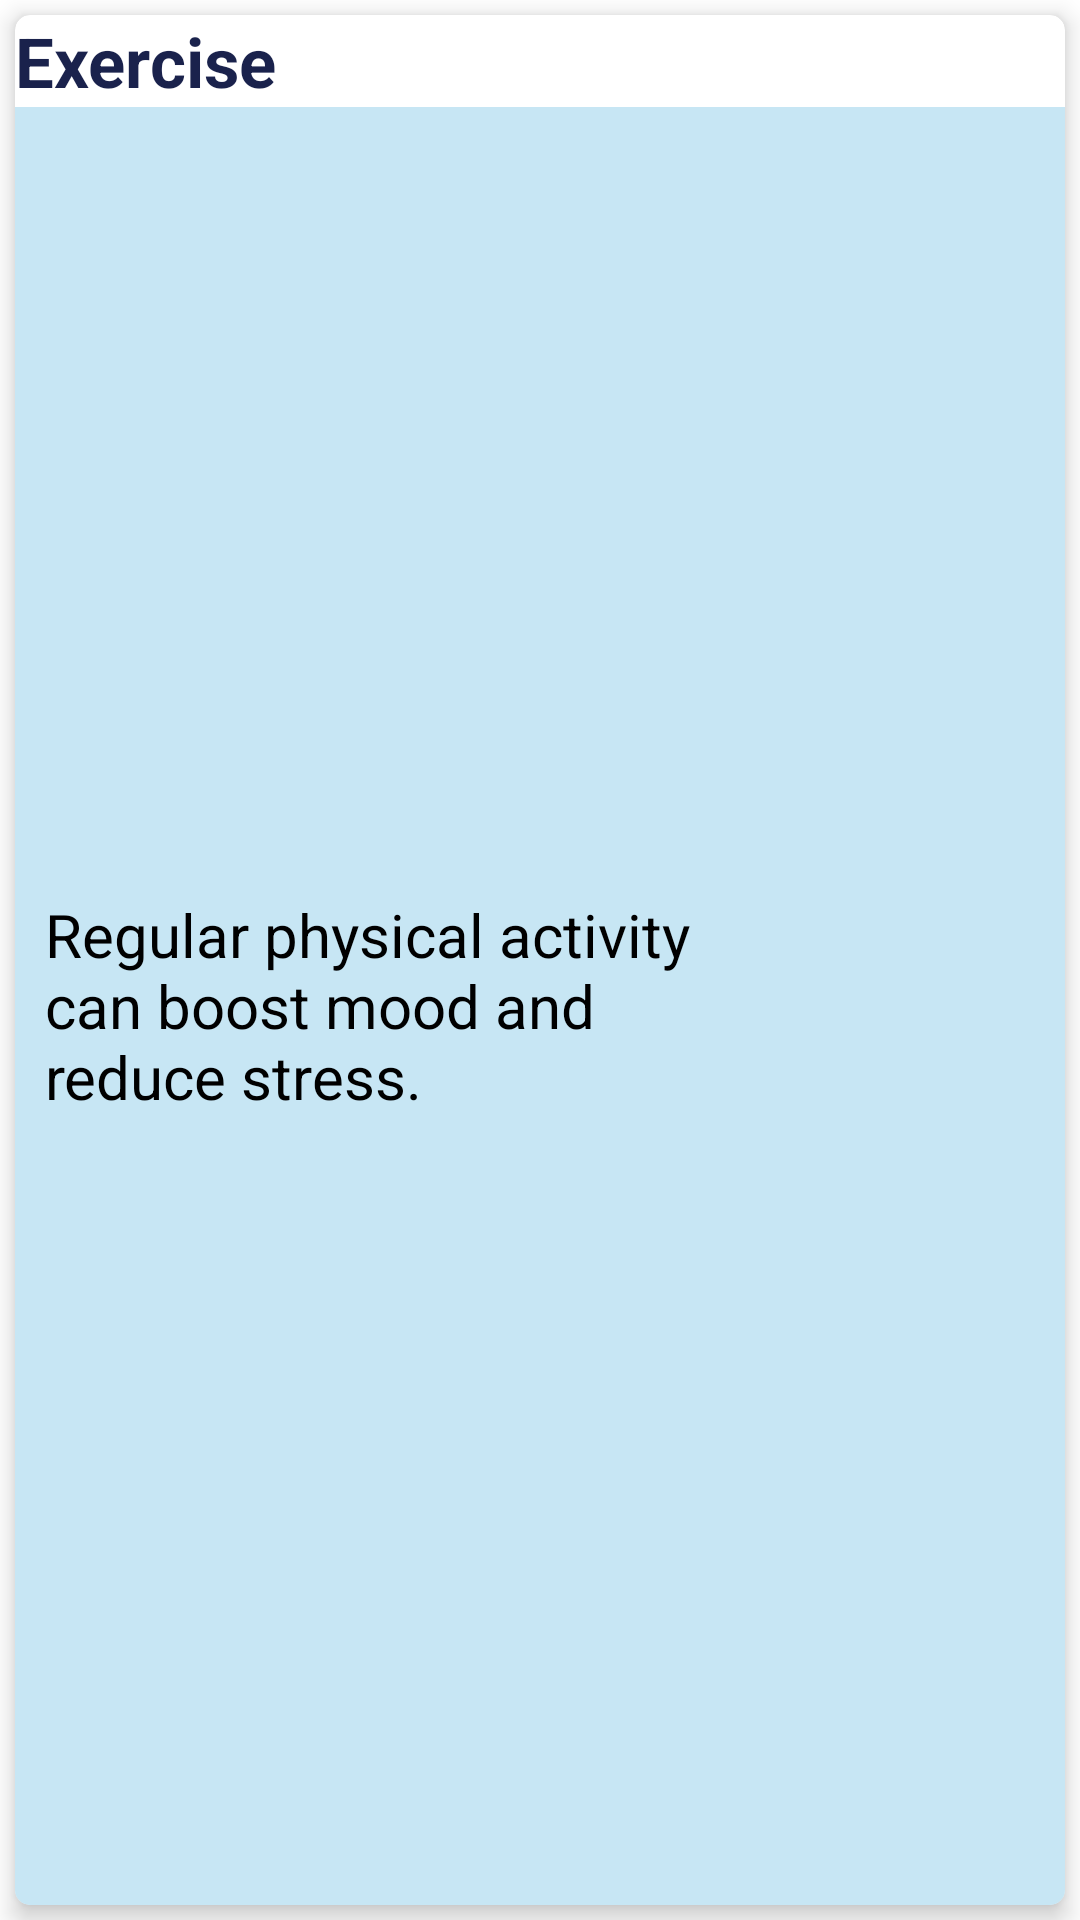

Layout XML and referenced resources for this Android screen:
<!-- AndroidManifest.xml: application theme Theme.Pr11_deepsea -->
<!-- res/layout/activityfragment_rv_sample.xml -->
<?xml version="1.0" encoding="utf-8"?>
<androidx.appcompat.widget.LinearLayoutCompat xmlns:android="http://schemas.android.com/apk/res/android"
    xmlns:tools="http://schemas.android.com/tools"
    android:layout_width="match_parent"
    android:layout_height="220dp"
    xmlns:app="http://schemas.android.com/apk/res-auto"
    android:orientation="vertical">

    <androidx.cardview.widget.CardView
        android:layout_width="match_parent"
        android:layout_height="match_parent"
        android:layout_margin="5dp"
        app:cardCornerRadius="5dp"
        app:cardElevation="5dp">

        <LinearLayout
            android:layout_width="match_parent"
            android:layout_height="match_parent"
            android:orientation="vertical">

            <TextView
                android:id="@+id/textView2"
                android:layout_width="match_parent"
                android:layout_height="wrap_content"
                android:text="Exercise"
                android:textStyle="bold"
                android:textColor="#1A224C"
                android:textSize="23sp"/>

            <LinearLayout
                android:layout_width="match_parent"
                android:layout_height="match_parent"
                android:orientation="horizontal"
                android:background="#C7E6F4">

                <TextView
                    android:id="@+id/textView"
                    android:layout_width="230dp"
                    android:layout_margin="10dp"
                    android:textSize="20sp"
                    android:textColor="@color/black"
                    android:layout_gravity="center"
                    android:layout_height="wrap_content"
                    android:text="@string/extercise" />

                <ImageView
                    android:id="@+id/imageView"
                    android:layout_width="wrap_content"
                    android:layout_height="match_parent"
                    android:scaleType="fitCenter"
                    tools:srcCompat="@drawable/yoga" />
            </LinearLayout>

        </LinearLayout>

    </androidx.cardview.widget.CardView>
</androidx.appcompat.widget.LinearLayoutCompat>
<!-- resources referenced by this layout -->
<resources>
  <color name="black">#FF000000</color>
  <string name="extercise">Regular physical activity can boost mood and reduce stress.</string>
  <style name="Theme.Pr11_deepsea" parent="Theme.MaterialComponents.DayNight.NoActionBar">
          
          <item name="colorPrimary">@color/gray</item>
          <item name="colorPrimaryVariant">@color/darkgray</item>
          <item name="colorOnPrimary">@color/white</item>
          
          <item name="colorSecondary">@color/teal_200</item>
          <item name="colorSecondaryVariant">@color/teal_700</item>
          <item name="colorOnSecondary">@color/black</item>
          
          <item name="android:statusBarColor">@color/white</item>
          
      </style>
  <color name="gray">#6B6B6B</color>
  <color name="darkgray">#3B3B3B</color>
  <color name="white">#FFFFFFFF</color>
  <color name="teal_200">#FF03DAC5</color>
  <color name="teal_700">#FF018786</color>
</resources>
